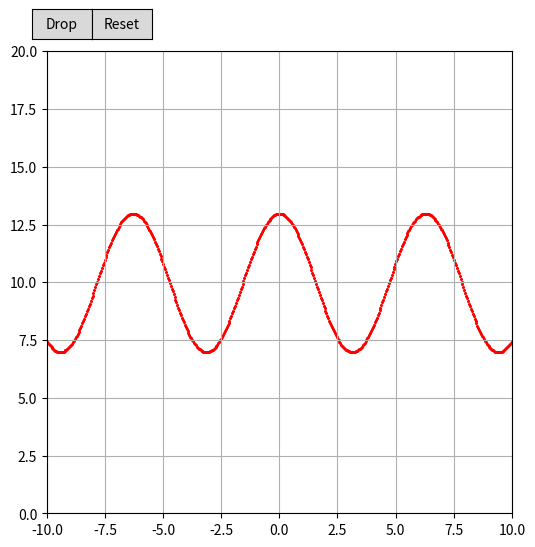

Source code (Python):
# -----------------------------------------------------------------------------
# [redacted]
# Harmonic Oscillator
# -----------------------------------------------------------------------------

import numpy as np
import matplotlib
import matplotlib.pyplot as plt
from matplotlib.animation import FuncAnimation
from matplotlib.widgets import Button

matplotlib.rcParams['toolbar'] = 'None'

fig = plt.figure(figsize=(6, 6), facecolor='white')

N = 500
P = np.ones((N,2))
P[:,0] = np.linspace(-10,10,N)
P[:,1] = 3*np.cos(P[:,0]) + 10
V = np.random.uniform(0,0, (N,2))
k = 10.0
d = 0.1
g = np.array([0,-9.8])
scat = plt.scatter(P[:, 0], P[:, 1], s=1.5, c='red')
plt.xlim(-10,10)
plt.ylim(0,20)

startFlag = True

def start(event) :
    global startFlag
    startFlag = True

def reset(event) :
    global P, V, startFlag, N
    P = np.ones((N, 2))
    P[:, 0] = np.linspace(-10, 10, N)
    P[:, 1] = 3 * np.cos(P[:, 0]) + 10
    V = np.random.uniform(0, 0, (N, 2))
    startFlag = False

def update(frame) :
    global P, S, k, d, startFlag, N
    if startFlag is False:
        scat.set_offsets(P)
        return scat,
    h = 0.001
    for i in range(N):
        V[i] += g*h
    for i in range(N):
        P[i] += V[i]

    # collision
    e = np.random.uniform(0.9, 0.9, 1); #0.5;
    for i in range(N):
        if P[i][1] < 0:
            e = 0.5 + np.abs(P[i][0]/20.0)
            P[i][1] -= (1.0+e)*P[i][1]
            if V[i][1] < 0:
                V[i][1] -= (1.0 + e) * V[i][1]

    scat.set_offsets(P)
    return scat,

plt.grid(True)

startBox = plt.axes([0.1, 0.9, 0.1, 0.05])
bStart = Button(startBox, 'Drop')
bStart.on_clicked(start)

resetBox = plt.axes([0.2, 0.9, 0.1, 0.05])
bReset = Button(resetBox, 'Reset')
bReset.on_clicked(reset)

animation = FuncAnimation(fig, update, interval = 10, frames=500, blit=True )
#animation.save('curveDrop.mp4', writer="ffmpeg")
plt.show()